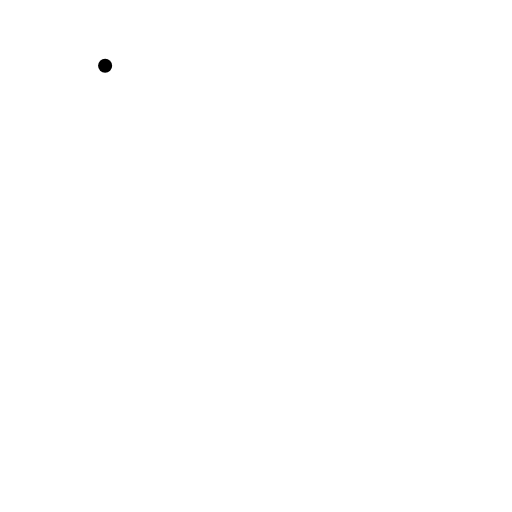
t = 0.00 s
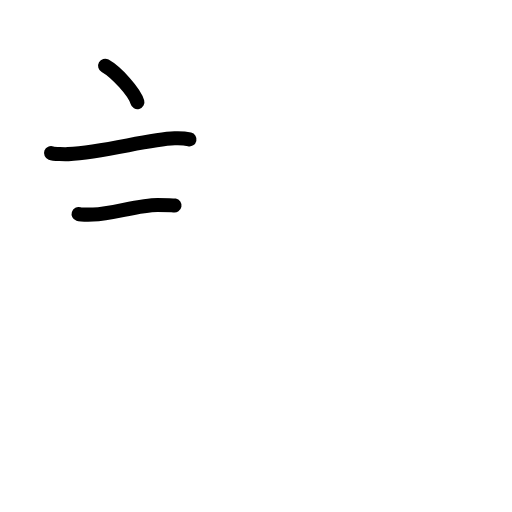
t = 2.60 s
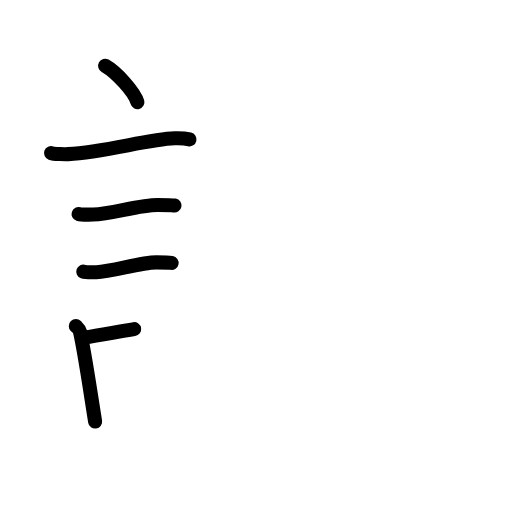
t = 5.20 s
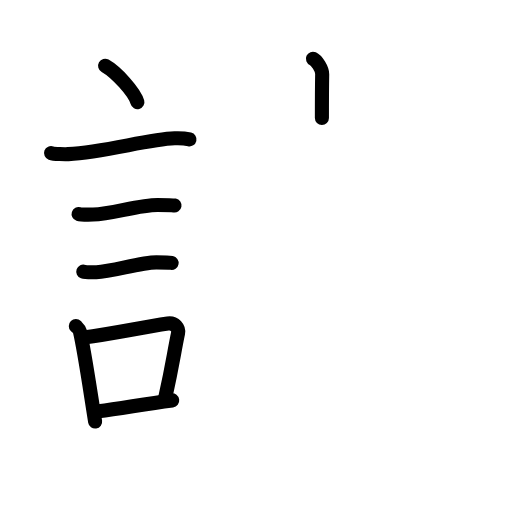
t = 7.80 s
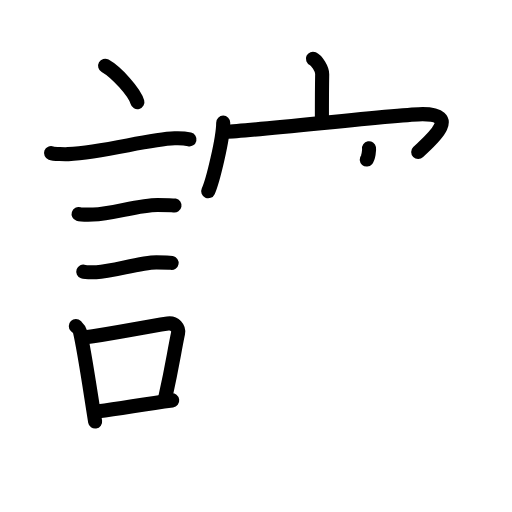
t = 10.40 s
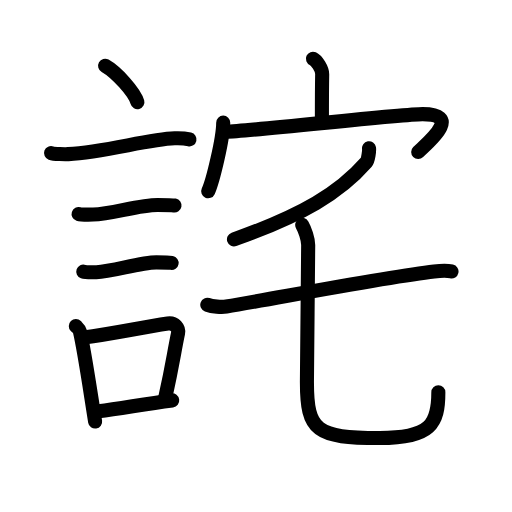
t = 13.00 s

The animated SVG that drew these frames (rendered in a browser with its animation timeline set to each time). Animation: 42 SMIL elements (animate=42); one cycle of 13.00 s.

<?xml version="1.0" encoding="UTF-8"?>
<!--
AniKanjiVG is licensed by CC-BY-SA Paul C. Sommerhoff (https://bitbucket.org/sommerhoff/anikanjivg).
AniKanjiVG uses KanjiVG which is licensed by CC-BY-SA Ulrich Apel (http://kanjivg.tagaini.net).
See also http://creativecommons.org/licenses/by-sa/3.0/
-->
<svg xmlns:kvg='http://kanjivg.tagaini.net' xmlns='http://www.w3.org/2000/svg' width='109' height='109' viewBox='0 0 109 109' style='fill:none;stroke:#000000;stroke-width:3;stroke-linecap:round;stroke-linejoin:round;' id="kvg:kanji_08a6b"><g id="kvg:08a6b" kvg:element="詫"><g id="kvg:08a6b-g1" kvg:element="言" kvg:position="left" kvg:radical="general"><path id="kvg:08a6b-s1" kvg:type="㇔" d="M22.38,14c2.43,1.37,6.27,5.62,6.87,7.75"><animate attributeName="d" begin="0.0s" dur="1.0s" from="M22.38,14C22.38,14,22.38,14,22.38,14" to="M22.38,14c2.43,1.37,6.27,5.62,6.87,7.75" />
</path>
<path id="kvg:08a6b-s2" kvg:type="㇐" d="M10.87,32.58c0.63,0.23,3.04,0.27,3.67,0.23c7.8-0.42,16.97-3.17,22.64-3.37c1.05-0.04,2.64,0.11,3.16,0.23"><animate attributeName="d" begin="1.0s" dur="0.3333333333333333s" from="M10.87,32.58C10.87,32.58,10.87,32.58,10.87,32.58" to="M10.87,32.58c0.63,0.23,3.04,0.27,3.67,0.23" />
<animate attributeName="d" begin="1.3333333333333333s" dur="0.3333333333333333s" from="M10.87,32.58c0.63,0.23,3.04,0.27,3.67,0.23c0,0,0,0,0,0,0" to="M10.87,32.58c0.63,0.23,3.04,0.27,3.67,0.23c7.8-0.42,16.97-3.17,22.64-3.37" />
<animate attributeName="d" begin="1.6666666666666665s" dur="0.3333333333333333s" from="M10.87,32.58c0.63,0.23,3.04,0.27,3.67,0.23c7.8-0.42,16.97-3.17,22.64-3.37c0,0,0,0,0,0,0" to="M10.87,32.58c0.63,0.23,3.04,0.27,3.67,0.23c7.8-0.42,16.97-3.17,22.64-3.37c1.05-0.04,2.64,0.11,3.16,0.23" />
<animate attributeName="d" begin="0s" dur="1.0s" from="M-100,-100" to="M-100,-100" />
</path>
<path id="kvg:08a6b-s3" kvg:type="㇐" d="M16.73,45.56c0.38,0.12,2.71,0.13,3.1,0.12c3.97-0.14,9.8-2.06,13.71-2.05c0.63,0,3.29,0.06,3.61,0.12"><animate attributeName="d" begin="2.0s" dur="0.3333333333333333s" from="M16.73,45.56C16.73,45.56,16.73,45.56,16.73,45.56" to="M16.73,45.56c0.38,0.12,2.71,0.13,3.1,0.12" />
<animate attributeName="d" begin="2.3333333333333335s" dur="0.3333333333333333s" from="M16.73,45.56c0.38,0.12,2.71,0.13,3.1,0.12c0,0,0,0,0,0,0" to="M16.73,45.56c0.38,0.12,2.71,0.13,3.1,0.12c3.97-0.14,9.8-2.06,13.71-2.05" />
<animate attributeName="d" begin="2.6666666666666665s" dur="0.3333333333333333s" from="M16.73,45.56c0.38,0.12,2.71,0.13,3.1,0.12c3.97-0.14,9.8-2.06,13.71-2.05c0,0,0,0,0,0,0" to="M16.73,45.56c0.38,0.12,2.71,0.13,3.1,0.12c3.97-0.14,9.8-2.06,13.71-2.05c0.63,0,3.29,0.06,3.61,0.12" />
<animate attributeName="d" begin="0s" dur="2.0s" from="M-100,-100" to="M-100,-100" />
</path>
<path id="kvg:08a6b-s4" kvg:type="㇐" d="M17.73,57.83c0.34,0.12,2.42,0.13,2.77,0.12c3.55-0.13,9.32-2.11,12.81-2.09c0.57,0,2.94,0.06,3.22,0.11"><animate attributeName="d" begin="3.0s" dur="0.3333333333333333s" from="M17.73,57.83C17.73,57.83,17.73,57.83,17.73,57.83" to="M17.73,57.83c0.34,0.12,2.42,0.13,2.77,0.12" />
<animate attributeName="d" begin="3.3333333333333335s" dur="0.3333333333333333s" from="M17.73,57.83c0.34,0.12,2.42,0.13,2.77,0.12c0,0,0,0,0,0,0" to="M17.73,57.83c0.34,0.12,2.42,0.13,2.77,0.12c3.55-0.13,9.32-2.11,12.81-2.09" />
<animate attributeName="d" begin="3.6666666666666665s" dur="0.3333333333333333s" from="M17.73,57.83c0.34,0.12,2.42,0.13,2.77,0.12c3.55-0.13,9.32-2.11,12.81-2.09c0,0,0,0,0,0,0" to="M17.73,57.83c0.34,0.12,2.42,0.13,2.77,0.12c3.55-0.13,9.32-2.11,12.81-2.09c0.57,0,2.94,0.06,3.22,0.11" />
<animate attributeName="d" begin="0s" dur="3.0s" from="M-100,-100" to="M-100,-100" />
</path>
<g id="kvg:08a6b-g2" kvg:element="口"><path id="kvg:08a6b-s5" kvg:type="㇑" d="M16.14,69.4c0.35,0.36,0.75,0.65,0.86,1.13c0.99,4.21,2.25,13.04,3.25,19.21"><animate attributeName="d" begin="4.0s" dur="0.5s" from="M16.14,69.4C16.14,69.4,16.14,69.4,16.14,69.4" to="M16.14,69.4c0.35,0.36,0.75,0.65,0.86,1.13" />
<animate attributeName="d" begin="4.5s" dur="0.5s" from="M16.14,69.4c0.35,0.36,0.75,0.65,0.86,1.13c0,0,0,0,0,0,0" to="M16.14,69.4c0.35,0.36,0.75,0.65,0.86,1.13c0.99,4.21,2.25,13.04,3.25,19.21" />
<animate attributeName="d" begin="0s" dur="4.0s" from="M-100,-100" to="M-100,-100" />
</path>
<path id="kvg:08a6b-s6" kvg:type="㇕b" d="M17.81,71.87c6.44-0.89,11.98-2.1,17.92-3c1.49-0.22,2.39,1.04,2.18,2.06c-0.89,4.25-1.16,6.72-2.74,13.78"><animate attributeName="d" begin="5.0s" dur="0.3333333333333333s" from="M17.81,71.87C17.81,71.87,17.81,71.87,17.81,71.87" to="M17.81,71.87c6.44-0.89,11.98-2.1,17.92-3" />
<animate attributeName="d" begin="5.333333333333333s" dur="0.3333333333333333s" from="M17.81,71.87c6.44-0.89,11.98-2.1,17.92-3c0,0,0,0,0,0,0" to="M17.81,71.87c6.44-0.89,11.98-2.1,17.92-3c1.49-0.22,2.39,1.04,2.18,2.06" />
<animate attributeName="d" begin="5.666666666666667s" dur="0.3333333333333333s" from="M17.81,71.87c6.44-0.89,11.98-2.1,17.92-3c1.49-0.22,2.39,1.04,2.18,2.06c0,0,0,0,0,0,0" to="M17.81,71.87c6.44-0.89,11.98-2.1,17.92-3c1.49-0.22,2.39,1.04,2.18,2.06c-0.89,4.25-1.16,6.72-2.74,13.78" />
<animate attributeName="d" begin="0s" dur="5.0s" from="M-100,-100" to="M-100,-100" />
</path>
<path id="kvg:08a6b-s7" kvg:type="㇐b" d="M20.97,87.55c4.8-0.54,9.1-1.47,15.69-2.31"><animate attributeName="d" begin="6.0s" dur="1.0s" from="M20.97,87.55C20.97,87.55,20.97,87.55,20.97,87.55" to="M20.97,87.55c4.8-0.54,9.1-1.47,15.69-2.31" />
<animate attributeName="d" begin="0s" dur="6.0s" from="M-100,-100" to="M-100,-100" />
</path>
</g>
</g>
<g id="kvg:08a6b-g3" kvg:element="宅" kvg:position="right"><g id="kvg:08a6b-g4" kvg:element="宀" kvg:position="top"><path id="kvg:08a6b-s8" kvg:type="㇑a" d="M66.62,12.5c0.82,0.37,1.99,2.21,1.97,3.29c-0.06,3.4-0.06,6.22-0.06,9.31"><animate attributeName="d" begin="7.0s" dur="0.5s" from="M66.62,12.5C66.62,12.5,66.62,12.5,66.62,12.5" to="M66.62,12.5c0.82,0.37,1.99,2.21,1.97,3.29" />
<animate attributeName="d" begin="7.5s" dur="0.5s" from="M66.62,12.5c0.82,0.37,1.99,2.21,1.97,3.29c0,0,0,0,0,0,0" to="M66.62,12.5c0.82,0.37,1.99,2.21,1.97,3.29c-0.06,3.4-0.06,6.22-0.06,9.31" />
<animate attributeName="d" begin="0s" dur="7.0s" from="M-100,-100" to="M-100,-100" />
</path>
<g id="kvg:08a6b-g5" kvg:element="冖"><path id="kvg:08a6b-s9" kvg:type="㇔" d="M47.52,26.11c0,3.31-2.19,12.4-3.19,14.61"><animate attributeName="d" begin="8.0s" dur="1.0s" from="M47.52,26.11C47.52,26.11,47.52,26.11,47.52,26.11" to="M47.52,26.11c0,3.31-2.19,12.4-3.19,14.61" />
<animate attributeName="d" begin="0s" dur="8.0s" from="M-100,-100" to="M-100,-100" />
</path>
<path id="kvg:08a6b-s10" kvg:type="㇖b" d="M48.07,28.05c5.97-0.19,37.09-3.76,41.89-3.76c8.75,0,0.94,6.24-0.93,8.08"><animate attributeName="d" begin="9.0s" dur="0.5s" from="M48.07,28.05C48.07,28.05,48.07,28.05,48.07,28.05" to="M48.07,28.05c5.97-0.19,37.09-3.76,41.89-3.76" />
<animate attributeName="d" begin="9.5s" dur="0.5s" from="M48.07,28.05c5.97-0.19,37.09-3.76,41.89-3.76c0,0,0,0,0,0,0" to="M48.07,28.05c5.97-0.19,37.09-3.76,41.89-3.76c8.75,0,0.94,6.24-0.93,8.08" />
<animate attributeName="d" begin="0s" dur="9.0s" from="M-100,-100" to="M-100,-100" />
</path>
</g>
</g>
<g id="kvg:08a6b-g6" kvg:position="bottom"><g id="kvg:08a6b-g7" kvg:element="丿"><path id="kvg:08a6b-s11" kvg:type="㇒" d="M78.56,31.56c0.08,0.46-0.16,2.49-0.61,3.01c-5.62,6.44-13.48,11.19-28.14,16.39"><animate attributeName="d" begin="10.0s" dur="0.5s" from="M78.56,31.56C78.56,31.56,78.56,31.56,78.56,31.56" to="M78.56,31.56c0.08,0.46-0.16,2.49-0.61,3.01" />
<animate attributeName="d" begin="10.5s" dur="0.5s" from="M78.56,31.56c0.08,0.46-0.16,2.49-0.61,3.01c0,0,0,0,0,0,0" to="M78.56,31.56c0.08,0.46-0.16,2.49-0.61,3.01c-5.62,6.44-13.48,11.19-28.14,16.39" />
<animate attributeName="d" begin="0s" dur="10.0s" from="M-100,-100" to="M-100,-100" />
</path>
</g>
<g id="kvg:08a6b-g8" kvg:element="七"><g id="kvg:08a6b-g9" kvg:element="一"><path id="kvg:08a6b-s12" kvg:type="㇐" d="M44.13,64.88c1.06,0.38,3.01,0.56,4.06,0.38c10.4-1.73,34.21-6.32,44.23-7.46c1.75-0.2,2.82-0.2,3.7-0.01"><animate attributeName="d" begin="11.0s" dur="0.3333333333333333s" from="M44.13,64.88C44.13,64.88,44.13,64.88,44.13,64.88" to="M44.13,64.88c1.06,0.38,3.01,0.56,4.06,0.38" />
<animate attributeName="d" begin="11.333333333333334s" dur="0.3333333333333333s" from="M44.13,64.88c1.06,0.38,3.01,0.56,4.06,0.38c0,0,0,0,0,0,0" to="M44.13,64.88c1.06,0.38,3.01,0.56,4.06,0.38c10.4-1.73,34.21-6.32,44.23-7.46" />
<animate attributeName="d" begin="11.666666666666666s" dur="0.3333333333333333s" from="M44.13,64.88c1.06,0.38,3.01,0.56,4.06,0.38c10.4-1.73,34.21-6.32,44.23-7.46c0,0,0,0,0,0,0" to="M44.13,64.88c1.06,0.38,3.01,0.56,4.06,0.38c10.4-1.73,34.21-6.32,44.23-7.46c1.75-0.2,2.82-0.2,3.7-0.01" />
<animate attributeName="d" begin="0s" dur="11.0s" from="M-100,-100" to="M-100,-100" />
</path>
</g>
<path id="kvg:08a6b-s13" kvg:type="㇟" d="M64.34,47.88c0.54,0.95,1.27,2.99,1.27,4.28c0,4.02-0.27,25.22-0.27,29.17c0,10.49,2,11.91,15.49,11.91c10.92,0,12.49-3.01,12.49-9.75"><animate attributeName="d" begin="12.0s" dur="0.25s" from="M64.34,47.88C64.34,47.88,64.34,47.88,64.34,47.88" to="M64.34,47.88c0.54,0.95,1.27,2.99,1.27,4.28" />
<animate attributeName="d" begin="12.25s" dur="0.25s" from="M64.34,47.88c0.54,0.95,1.27,2.99,1.27,4.28c0,0,0,0,0,0,0" to="M64.34,47.88c0.54,0.95,1.27,2.99,1.27,4.28c0,4.02-0.27,25.22-0.27,29.17" />
<animate attributeName="d" begin="12.5s" dur="0.25s" from="M64.34,47.88c0.54,0.95,1.27,2.99,1.27,4.28c0,4.02-0.27,25.22-0.27,29.17c0,0,0,0,0,0,0" to="M64.34,47.88c0.54,0.95,1.27,2.99,1.27,4.28c0,4.02-0.27,25.22-0.27,29.17c0,10.49,2,11.91,15.49,11.91" />
<animate attributeName="d" begin="12.75s" dur="0.25s" from="M64.34,47.88c0.54,0.95,1.27,2.99,1.27,4.28c0,4.02-0.27,25.22-0.27,29.17c0,10.49,2,11.91,15.49,11.91c0,0,0,0,0,0,0" to="M64.34,47.88c0.54,0.95,1.27,2.99,1.27,4.28c0,4.02-0.27,25.22-0.27,29.17c0,10.49,2,11.91,15.49,11.91c10.92,0,12.49-3.01,12.49-9.75" />
<animate attributeName="d" begin="0s" dur="12.0s" from="M-100,-100" to="M-100,-100" />
</path>
</g>
</g>
</g>
</g>
</svg>
